Dataset: images (GitHub, mandeepsharma14/ai-product-quality-control-automation). Classes: blister, crack, crooked corner, delamination, good, scratch, thick paint, thin paint.

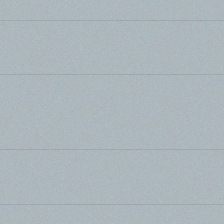
Label: good

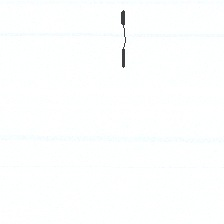
Label: crack

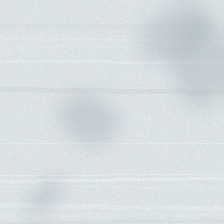
Label: thin paint

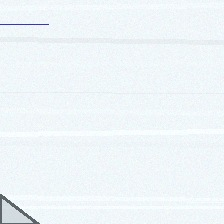
Label: crooked corner

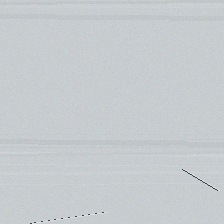
Label: scratch

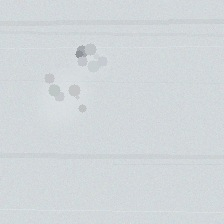
Label: thick paint
